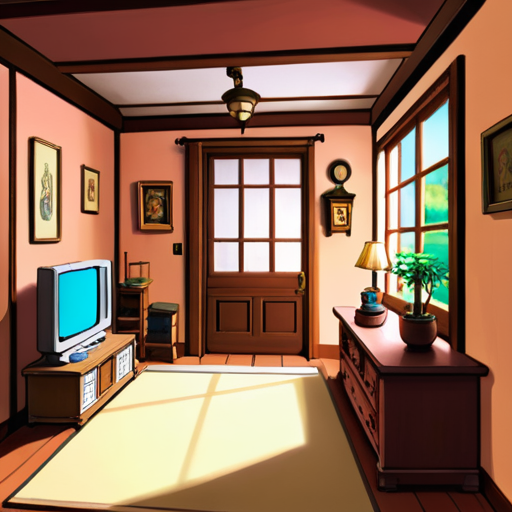
Generation parameters embedded in this image by ComfyUI (PNG 'prompt' text chunk: the API-format workflow graph, JSON):
{"3":{"inputs":{"seed":1032180218580987,"steps":8,"cfg":3.8000000000000003,"sampler_name":"dpmpp_2s_ancestral_cfg_pp","scheduler":"karras","denoise":1.0,"model":["43",0],"positive":["71",0],"negative":["7",0],"latent_image":["5",0]},"class_type":"KSampler","_meta":{"title":"KSampler"}},"4":{"inputs":{"ckpt_name":"wildcardxXLTURBO_wildcardxXLTURBOV10.safetensors"},"class_type":"CheckpointLoaderSimple","_meta":{"title":"Load Checkpoint"}},"5":{"inputs":{"width":512,"height":512,"batch_size":1},"class_type":"EmptyLatentImage","_meta":{"title":"Empty Latent Image"}},"7":{"inputs":{"text":"text, water mark, photo","clip":["138",1]},"class_type":"CLIPTextEncode","_meta":{"title":"CLIP Text Encode (Prompt)"}},"8":{"inputs":{"samples":["3",0],"vae":["4",2]},"class_type":"VAEDecode","_meta":{"title":"VAE Decode"}},"9":{"inputs":{"filename_prefix":"ComfyUI","images":["8",0]},"class_type":"SaveImage","_meta":{"title":"Save Image"}},"43":{"inputs":{"preset":"PLUS (high strength)","model":["138",0]},"class_type":"IPAdapterUnifiedLoader","_meta":{"title":"IPAdapter Unified Loader"}},"71":{"inputs":{"text":"a ghibli studio style house interior\n","clip":["138",1]},"class_type":"CLIPTextEncode","_meta":{"title":"CLIP Text Encode (Prompt)"}},"138":{"inputs":{"lora_name":"ghibli_style_offset.safetensors","strength_model":0.75,"strength_clip":1.0,"model":["4",0],"clip":["4",1]},"class_type":"LoraLoader","_meta":{"title":"Load LoRA"}}}